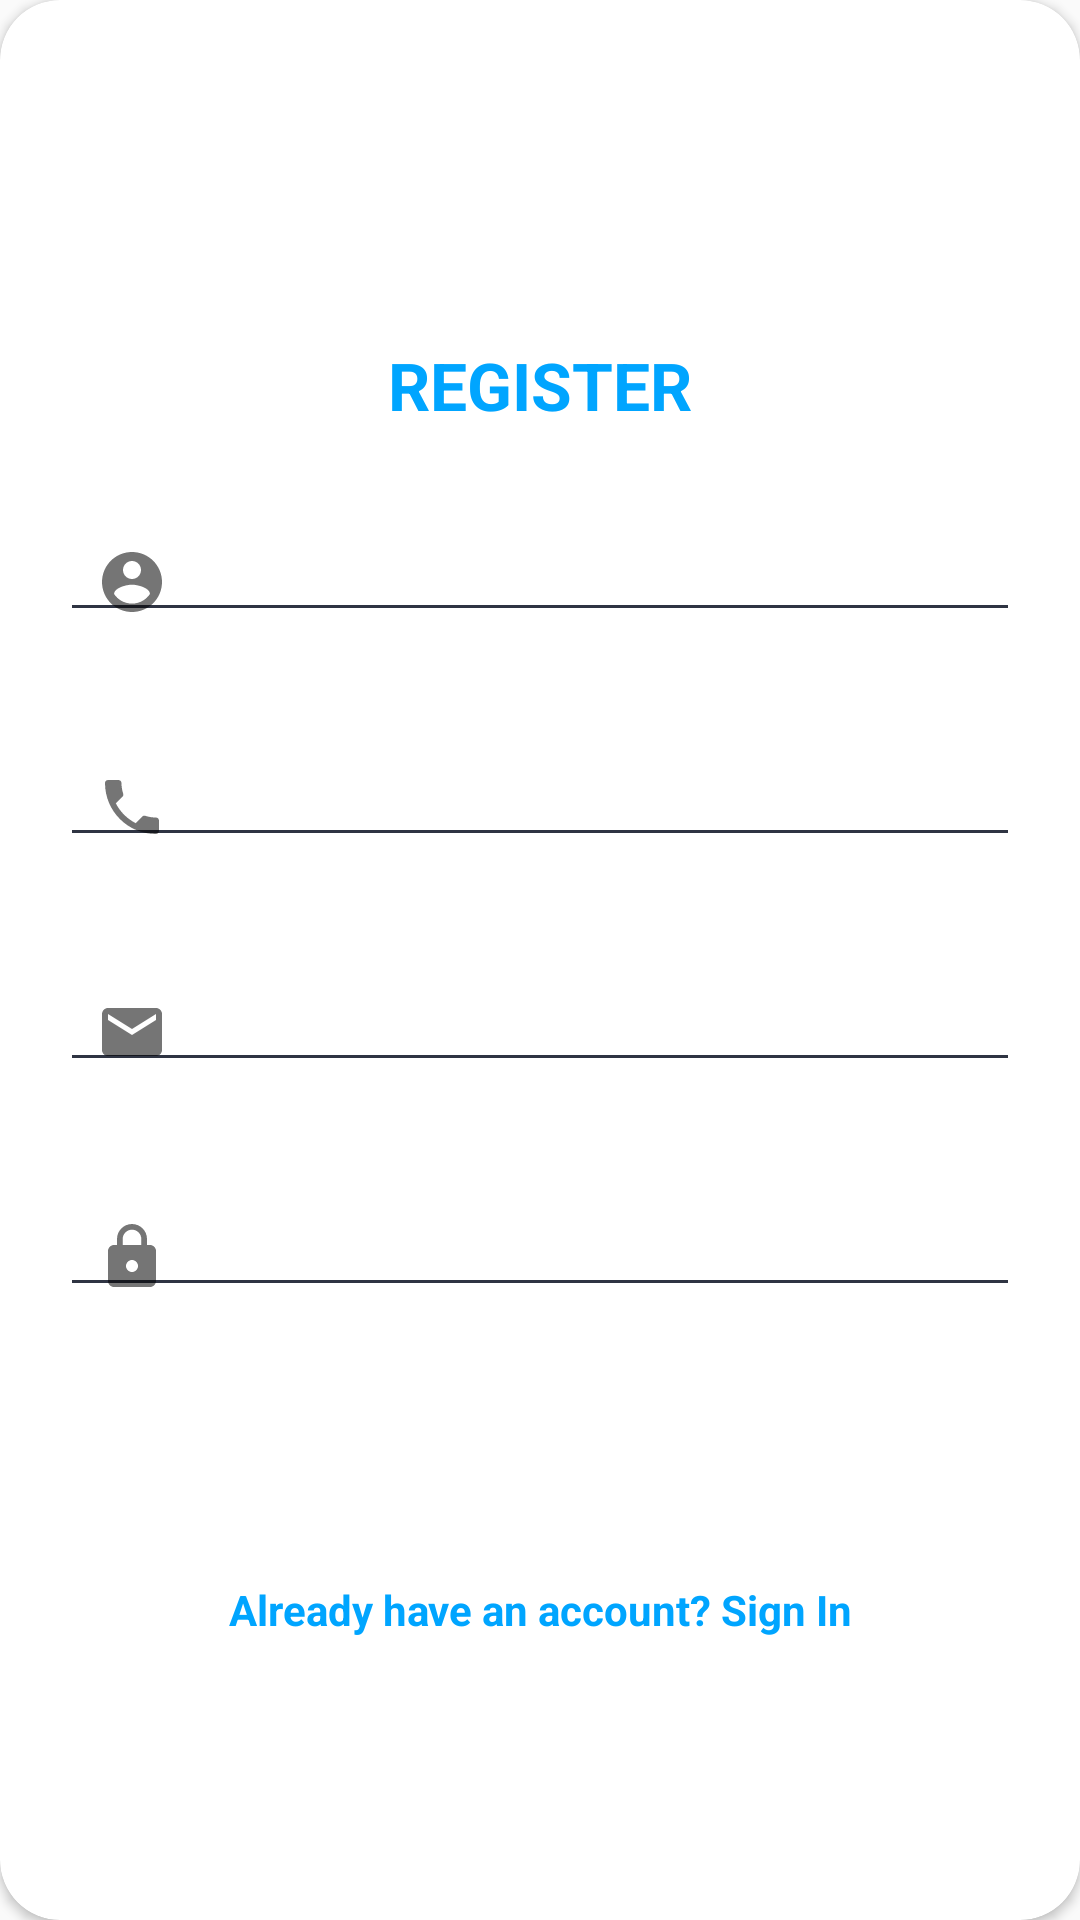

Layout XML and referenced resources for this Android screen:
<!-- AndroidManifest.xml: application theme AppTheme -->
<!-- res/layout/fragment_register.xml -->
<?xml version="1.0" encoding="utf-8"?>
<androidx.cardview.widget.CardView xmlns:android="http://schemas.android.com/apk/res/android"
    xmlns:app="http://schemas.android.com/apk/res-auto"
    android:layout_gravity="center"
    android:layout_marginHorizontal="8dp"
    android:layout_marginTop="@dimen/loginViewsMargin"
    android:layout_marginBottom="@dimen/loginViewsMargin"
    style="@style/cardView">

    <LinearLayout
        android:layout_width="match_parent"
        android:layout_height="wrap_content"
        android:layout_gravity="center"
        android:orientation="vertical"
        android:padding="@dimen/loginViewsMargin">

        <TextView
            style="@style/headerTextPrimary"
            android:layout_marginTop="@dimen/loginViewsMargin"
            android:text="@string/register" />

        <com.google.android.material.textfield.TextInputLayout
            android:id="@+id/textInputName"
            app:startIconDrawable="@drawable/ic_account_circle"
            android:layout_width="match_parent"
            android:layout_height="wrap_content"
            android:layout_marginTop="@dimen/registerInputTextMarginTop">

            <EditText
                android:id="@+id/etName"
                style="@style/modifiedEditText"
                android:autofillHints="@string/name"
                android:inputType="text"
                android:maxLines="1" />
        </com.google.android.material.textfield.TextInputLayout>

        <com.google.android.material.textfield.TextInputLayout
            android:id="@+id/textInputMobileNumber"
            app:startIconDrawable="@drawable/ic_local_phone"
            android:layout_width="match_parent"
            android:layout_height="wrap_content"
            android:layout_marginTop="@dimen/registerInputTextMarginTop">

            <EditText
                android:id="@+id/etMobileNumber"
                style="@style/modifiedEditText"
                android:autofillHints="@string/mobile_number"
                android:inputType="phone"
                android:maxLines="1" />
        </com.google.android.material.textfield.TextInputLayout>

        <com.google.android.material.textfield.TextInputLayout
            android:id="@+id/textInputEmail"
            app:startIconDrawable="@drawable/ic_email"
            android:layout_width="match_parent"
            android:layout_height="wrap_content"
            android:layout_marginTop="@dimen/registerInputTextMarginTop">

            <EditText
                android:id="@+id/etEmail"
                style="@style/modifiedEditText"
                android:autofillHints="@string/email"
                android:inputType="textEmailAddress"
                android:maxLines="1" />
        </com.google.android.material.textfield.TextInputLayout>

        <com.google.android.material.textfield.TextInputLayout
            android:id="@+id/textInputPassword"
            android:layout_width="match_parent"
            android:layout_height="wrap_content"
            app:startIconDrawable="@drawable/ic_password"
            android:layout_marginTop="@dimen/registerInputTextMarginTop">

            <EditText
                android:id="@+id/etPassword"
                style="@style/modifiedEditText"
                android:autofillHints="@string/login_password_hint"
                android:inputType="textPassword"
                android:maxLines="1" />
        </com.google.android.material.textfield.TextInputLayout>

        <Button
            android:layout_marginTop="16dp"
            android:id="@+id/btnRegister"
            style="@style/buttonOK"
            android:layout_gravity="center"
            android:text="@string/register" />

        <TextView
            android:id="@+id/tvLogin"
            android:layout_width="match_parent"
            android:layout_height="wrap_content"
            android:layout_marginTop="@dimen/loginViewsMargin"
            android:text="@string/signup_login_hint"
            android:textAlignment="center"
            android:textColor="@color/primaryTextColor"
            android:textStyle="bold" />

    </LinearLayout>
</androidx.cardview.widget.CardView>
<!-- resources referenced by this layout -->
<resources>
  <color name="primaryTextColor">#00a5ff</color>
  <dimen name="loginViewsMargin">20dp</dimen>
  <dimen name="registerInputTextMarginTop">16dp</dimen>
  <!-- drawable ic_account_circle (drawable) -->
  <vector android:height="24dp" android:tint="@color/iconTintColor"
      android:viewportHeight="24.0" android:viewportWidth="24.0"
      android:width="24dp" xmlns:android="http://schemas.android.com/apk/res/android">
      <path android:fillColor="#FF000000" android:pathData="M12,2C6.48,2 2,6.48 2,12s4.48,10 10,10 10,-4.48 10,-10S17.52,2 12,2zM12,5c1.66,0 3,1.34 3,3s-1.34,3 -3,3 -3,-1.34 -3,-3 1.34,-3 3,-3zM12,19.2c-2.5,0 -4.71,-1.28 -6,-3.22 0.03,-1.99 4,-3.08 6,-3.08 1.99,0 5.97,1.09 6,3.08 -1.29,1.94 -3.5,3.22 -6,3.22z"/>
  </vector>
  <!-- drawable ic_email (drawable) -->
  <vector android:height="24dp" android:tint="@color/iconTintColor"
      android:viewportHeight="24.0" android:viewportWidth="24.0"
      android:width="24dp" xmlns:android="http://schemas.android.com/apk/res/android">
      <path android:fillColor="#FF000000" android:pathData="M20,4L4,4c-1.1,0 -1.99,0.9 -1.99,2L2,18c0,1.1 0.9,2 2,2h16c1.1,0 2,-0.9 2,-2L22,6c0,-1.1 -0.9,-2 -2,-2zM20,8l-8,5 -8,-5L4,6l8,5 8,-5v2z"/>
  </vector>
  <string name="email">Email</string>
  <string name="login_password_hint">Password</string>
  <string name="mobile_number">Mobile Number</string>
  <string name="name">Name</string>
  <string name="register">REGISTER</string>
  <string name="signup_login_hint">Already have an account? Sign In</string>
  <style name="buttonOK">
          <item name="android:background">@drawable/login_button_bk</item>
          <item name="android:textColor">@color/whiteTextColor</item>
          <item name="android:textStyle">bold</item>
          <item name="android:layout_width">wrap_content</item>
          <item name="android:layout_height">wrap_content</item>
      </style>
  <style name="cardView">
          <item name="android:layout_height">wrap_content</item>
          <item name="android:layout_width">match_parent</item>
          <item name="elevation">5dp</item>
          <item name="cardCornerRadius">@dimen/loginCardRadius</item>
          <item name="android:textColor">@color/textColor</item>
      </style>
  <style name="headerTextPrimary" parent="headerText">
          <item name="android:textColor">@color/primaryTextColor</item>
      </style>
  <style name="modifiedEditText">
          <item name="android:layout_width">match_parent</item>
          <item name="android:layout_height">wrap_content</item>
          <item name="android:textSize">@dimen/newsMoreTextSize</item>
          <item name="android:backgroundTint">@color/textColor</item>
      </style>
  <style name="AppTheme" parent="Theme.AppCompat.Light.NoActionBar">
          
          <item name="colorPrimary">@color/colorPrimary</item>
          <item name="colorPrimaryDark">@color/colorPrimaryDark</item>
          <item name="colorAccent">@color/colorAccent</item>
          <item name="tabSelectedTextColor">@color/whiteTextColor</item>
          <item name="android:windowContentTransitions">true</item>
      </style>
  <color name="iconTintColor">#2F3443</color>
  <color name="whiteTextColor">#fff</color>
  <dimen name="loginCardRadius">20dp</dimen>
  <color name="textColor">#2F3443</color>
  <style name="headerText">
          <item name="android:layout_width">match_parent</item>
          <item name="android:layout_height">wrap_content</item>
          <item name="android:textSize">@dimen/headerTextSize</item>
          <item name="android:textAlignment">center</item>
          <item name="android:textColor">@color/whiteTextColor</item>
          <item name="android:textStyle">bold</item>
      </style>
  <dimen name="newsMoreTextSize">12sp</dimen>
  <color name="colorPrimary">#1F5BF3</color>
  <color name="colorPrimaryDark">#0947E8</color>
  <color name="colorAccent">#00A5FF</color>
  <dimen name="headerTextSize">22sp</dimen>
</resources>
